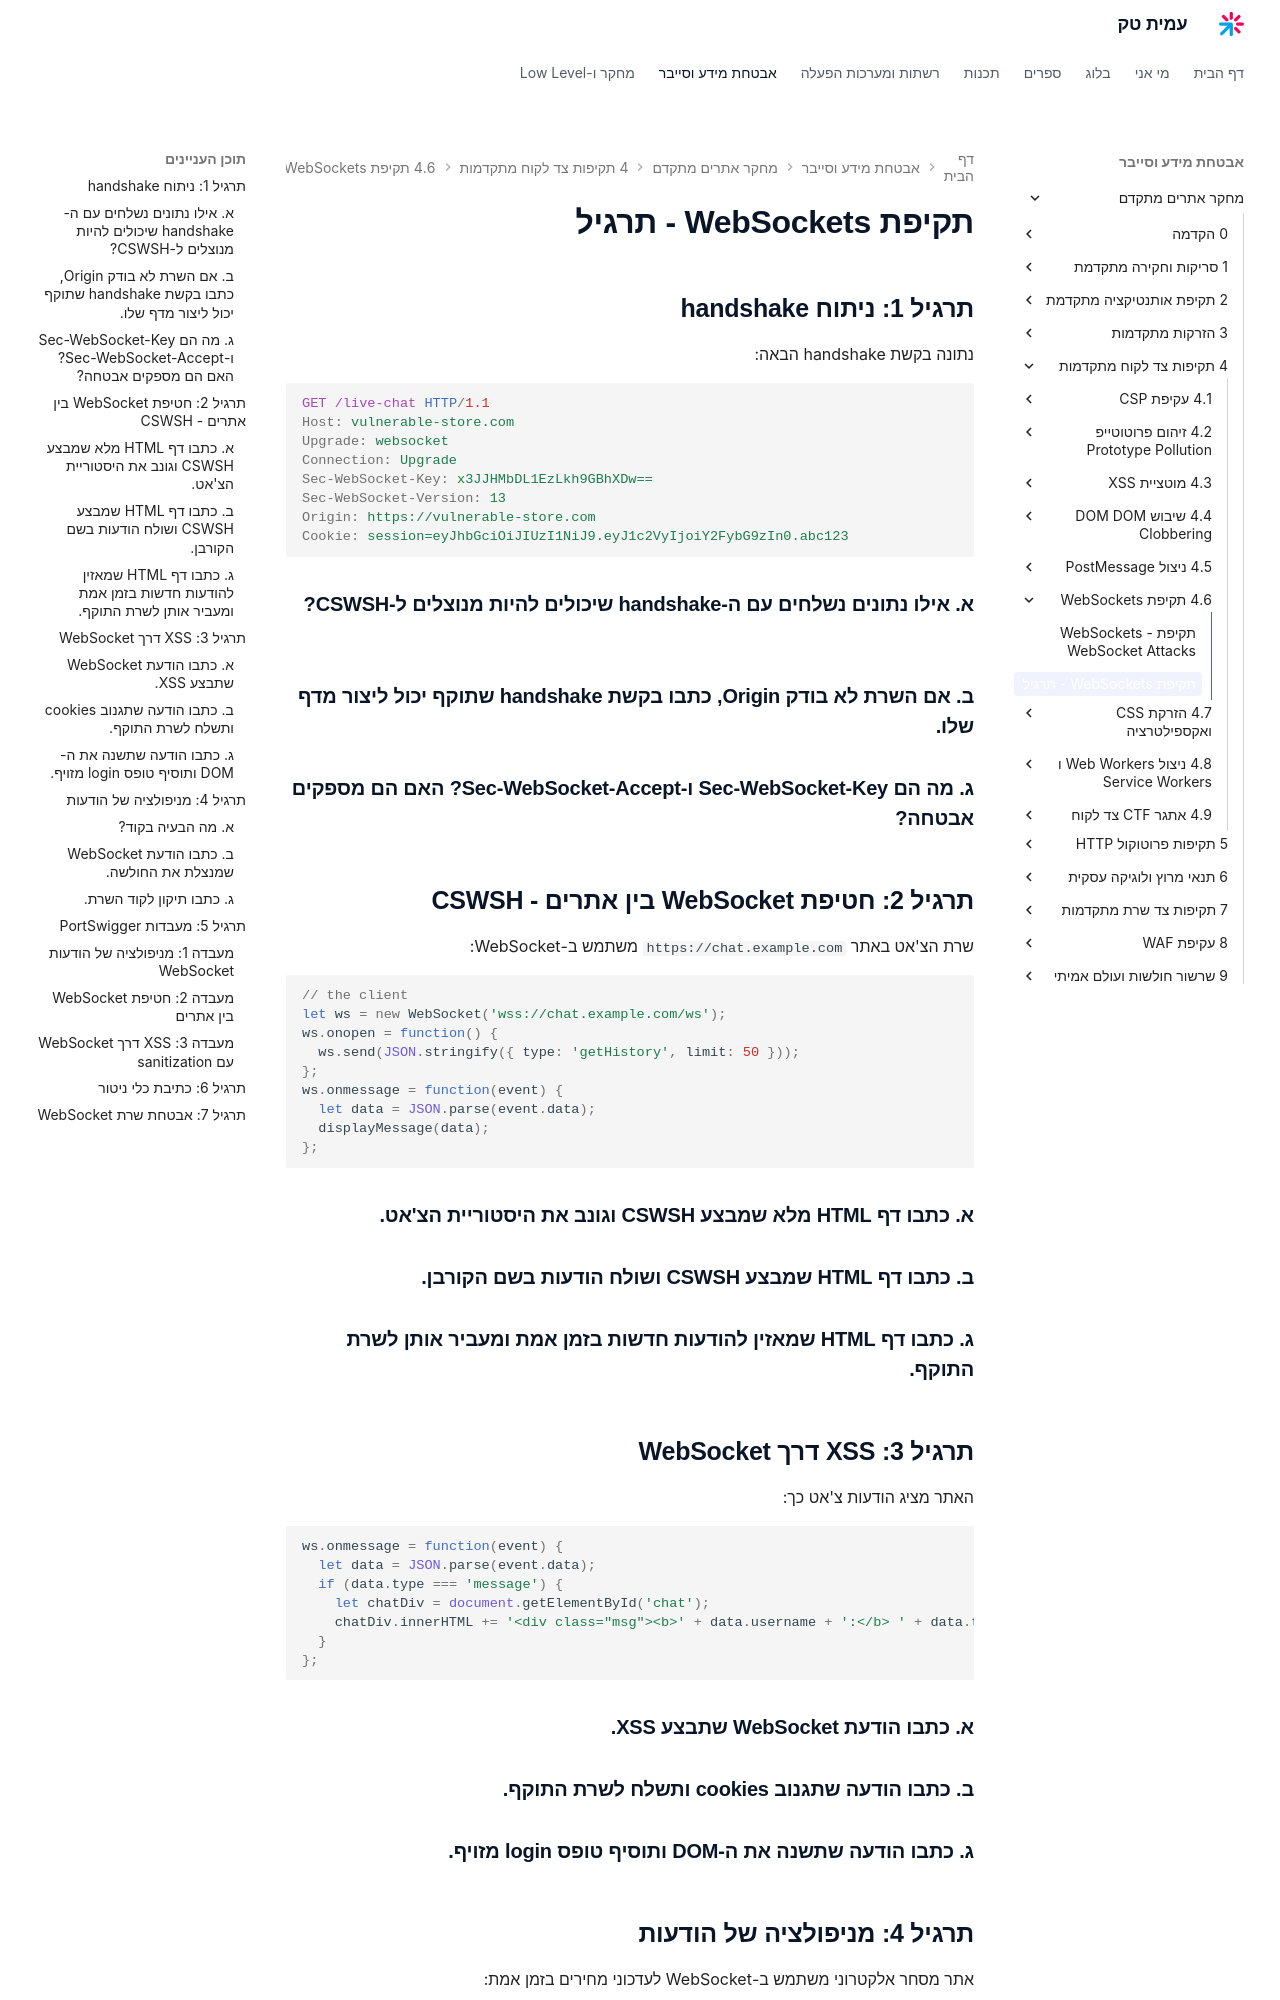

repository: AmitPinchasi/amittech · page: מחקר-אתרים-מתקדם/4 - תקיפות צד לקוח מתקדמות/4.6 - תקיפת WebSockets/4.6 - תקיפת WebSockets - תרגיל/index.html · generator: mkdocs

# תקיפת WebSockets - תרגיל

## תרגיל 1: ניתוח handshake

נתונה בקשת handshake הבאה:

```http
GET /live-chat HTTP/1.1
Host: vulnerable-store.com
Upgrade: websocket
Connection: Upgrade
Sec-WebSocket-Key: x3JJHMbDL1EzLkh9GBhXDw==
Sec-WebSocket-Version: 13
Origin: https://vulnerable-store.com
Cookie: session=eyJhbGciOiJIUzI1NiJ9.eyJ1c2VyIjoiY2FybG9zIn0.abc123
```

### א. אילו נתונים נשלחים עם ה-handshake שיכולים להיות מנוצלים ל-CSWSH?
### ב. אם השרת לא בודק Origin, כתבו בקשת handshake שתוקף יכול ליצור מדף שלו.
### ג. מה הם Sec-WebSocket-Key ו-Sec-WebSocket-Accept? האם הם מספקים אבטחה?

## תרגיל 2: חטיפת WebSocket בין אתרים - CSWSH

שרת הצ'אט באתר `https://chat.example.com` משתמש ב-WebSocket:

```javascript
// the client
let ws = new WebSocket('wss://chat.example.com/ws');
ws.onopen = function() {
  ws.send(JSON.stringify({ type: 'getHistory', limit: 50 }));
};
ws.onmessage = function(event) {
  let data = JSON.parse(event.data);
  displayMessage(data);
};
```

### א. כתבו דף HTML מלא שמבצע CSWSH וגונב את היסטוריית הצ'אט.
### ב. כתבו דף HTML שמבצע CSWSH ושולח הודעות בשם הקורבן.
### ג. כתבו דף HTML שמאזין להודעות חדשות בזמן אמת ומעביר אותן לשרת התוקף.

## תרגיל 3: XSS דרך WebSocket

האתר מציג הודעות צ'אט כך:

```javascript
ws.onmessage = function(event) {
  let data = JSON.parse(event.data);
  if (data.type === 'message') {
    let chatDiv = document.getElementById('chat');
    chatDiv.innerHTML += '<div class="msg"><b>' + data.username + ':</b> ' + data.text + '</div>';
  }
};
```

### א. כתבו הודעת WebSocket שתבצע XSS.
### ב. כתבו הודעה שתגנוב cookies ותשלח לשרת התוקף.
### ג. כתבו הודעה שתשנה את ה-DOM ותוסיף טופס login מזויף.
